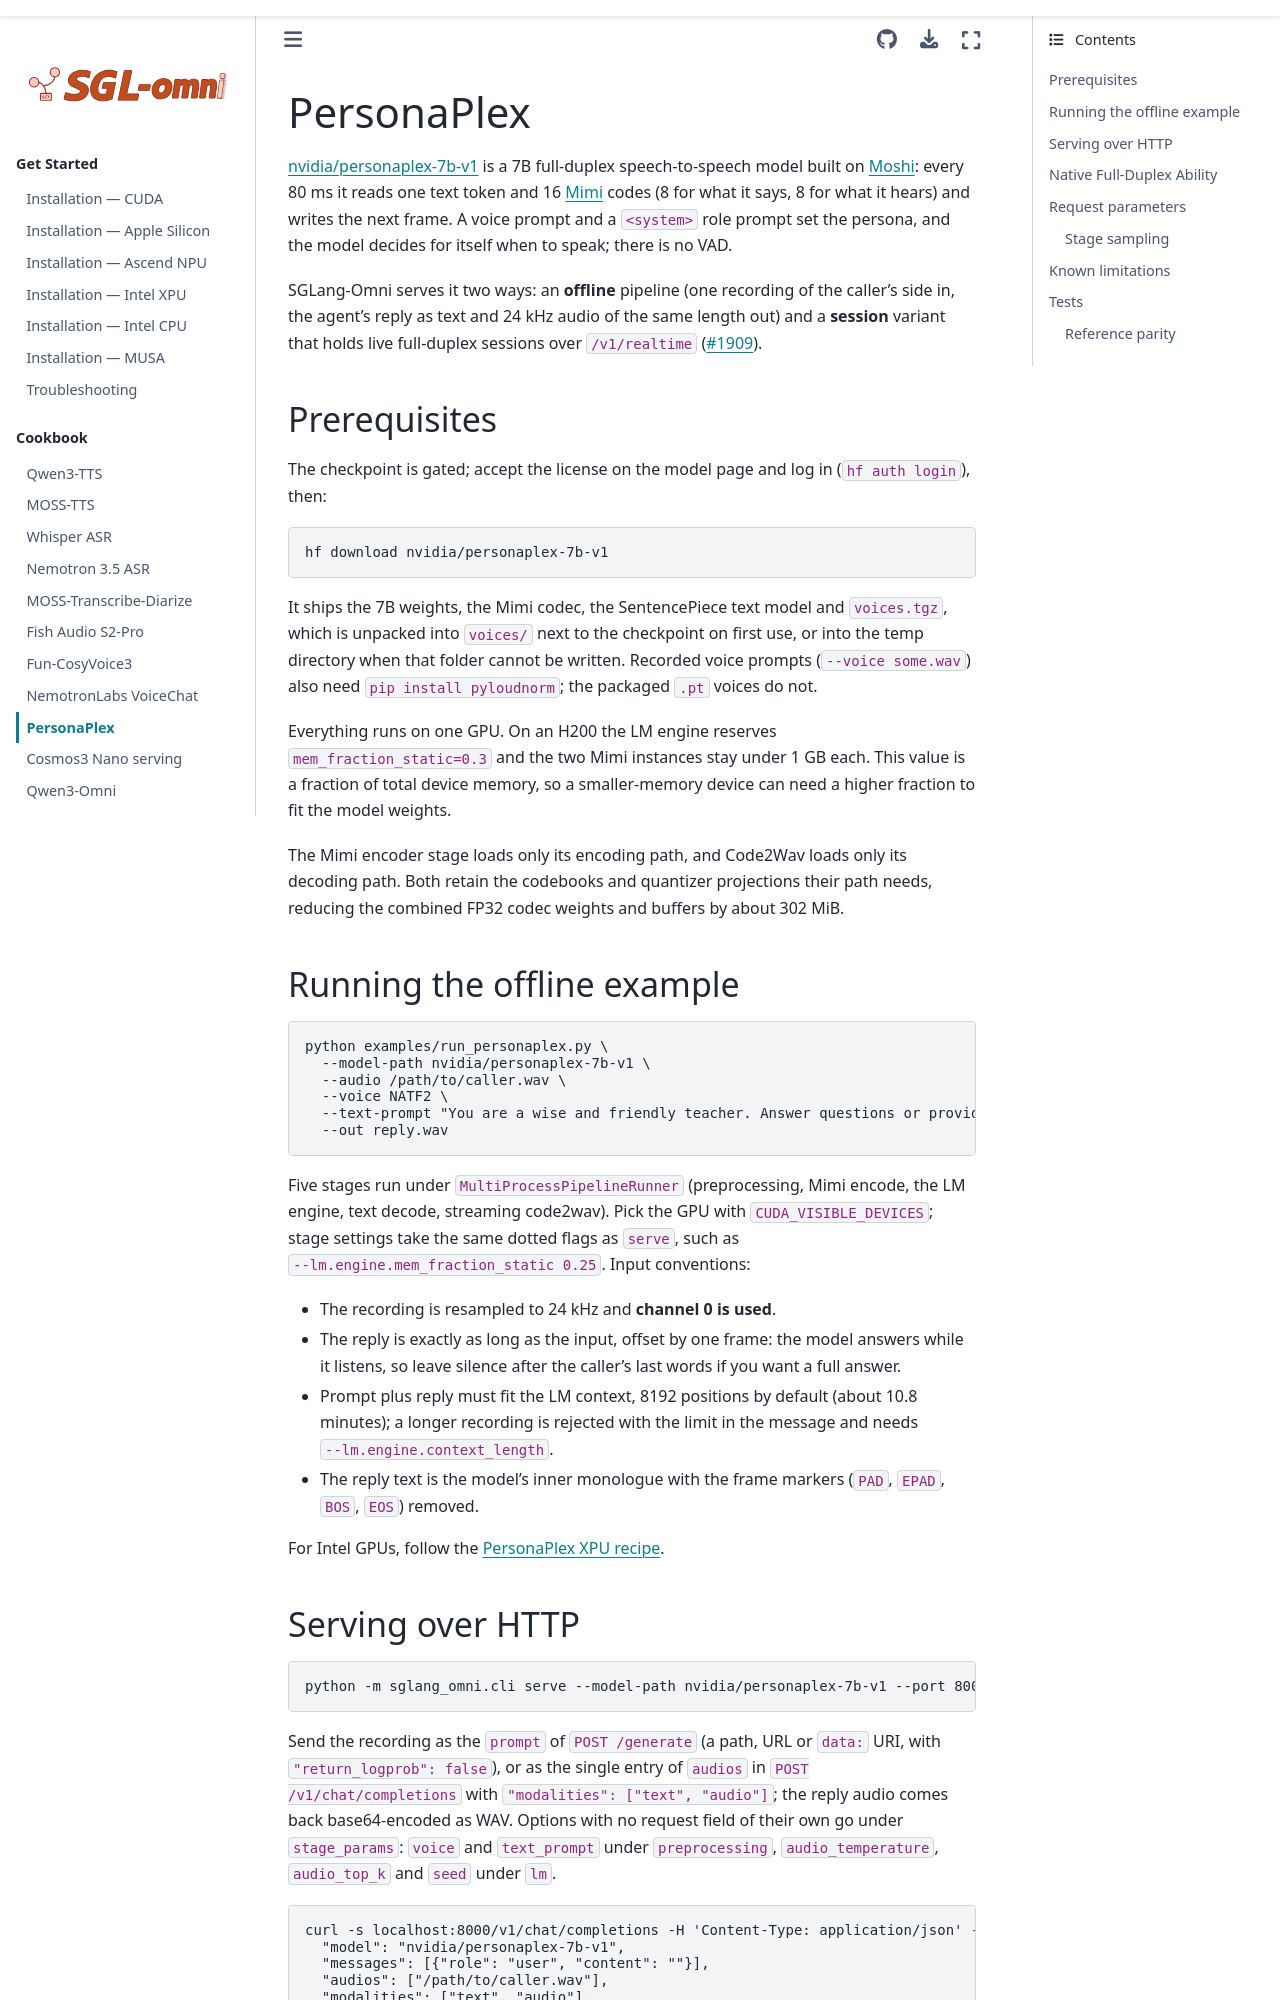

repository: sanqiannianyiqian/sglang-omni · page: cookbook/personaplex.html · generator: sphinx

# PersonaPlex

[nvidia/personaplex-7b-v1](https://huggingface.co/nvidia/personaplex-7b-v1) is a 7B full-duplex speech-to-speech model built on [Moshi](https://arxiv.org/abs/2410.00037): every 80 ms it reads one text token and 16 [Mimi](https://huggingface.co/kyutai/mimi) codes (8 for what it says, 8 for what it hears) and writes the next frame. A voice prompt and a `<system>` role prompt set the persona, and the model decides for itself when to speak; there is no VAD.

SGLang-Omni serves it two ways: an **offline** pipeline (one recording of the caller's side in, the agent's reply as text and 24 kHz audio of the same length out) and a **session** variant that holds live full-duplex sessions over `/v1/realtime` ([#1909](https://github.com/sgl-project/sglang-omni/issues/1909)).

## Prerequisites

The checkpoint is gated; accept the license on the model page and log in (`hf auth login`), then:

```bash
hf download nvidia/personaplex-7b-v1
```

It ships the 7B weights, the Mimi codec, the SentencePiece text model and `voices.tgz`, which is unpacked into `voices/` next to the checkpoint on first use, or into the temp directory when that folder cannot be written. Recorded voice prompts (`--voice some.wav`) also need `pip install pyloudnorm`; the packaged `.pt` voices do not.

Everything runs on one GPU. On an H200 the LM engine reserves `mem_fraction_static=0.3` and the two Mimi instances stay under 1 GB each. This value is a fraction of total device memory, so a smaller-memory device can need a higher fraction to fit the model weights.

The Mimi encoder stage loads only its encoding path, and Code2Wav loads only its
decoding path. Both retain the codebooks and quantizer projections their path
needs, reducing the combined FP32 codec weights and buffers by about 302 MiB.

## Running the offline example

```bash
python examples/run_personaplex.py \
  --model-path nvidia/personaplex-7b-v1 \
  --audio /path/to/caller.wav \
  --voice NATF2 \
  --text-prompt "You are a wise and friendly teacher. Answer questions or provide advice in a clear and engaging way." \
  --out reply.wav
```

Five stages run under `MultiProcessPipelineRunner` (preprocessing, Mimi encode, the LM engine, text decode, streaming code2wav). Pick the GPU with `CUDA_VISIBLE_DEVICES`; stage settings take the same dotted flags as `serve`, such as `--lm.engine.mem_fraction_static 0.25`. Input conventions:

- The recording is resampled to 24 kHz and **channel 0 is used**.
- The reply is exactly as long as the input, offset by one frame: the model answers while it listens, so leave silence after the caller's last words if you want a full answer.
- Prompt plus reply must fit the LM context, 8192 positions by default (about 10.8 minutes); a longer recording is rejected with the limit in the message and needs `--lm.engine.context_length`.
- The reply text is the model's inner monologue with the frame markers (`PAD`, `EPAD`, `BOS`, `EOS`) removed.

For Intel GPUs, follow the [PersonaPlex XPU recipe](../get_started/installation_xpu.md#personaplex-speech-to-speech-single-xpu).
